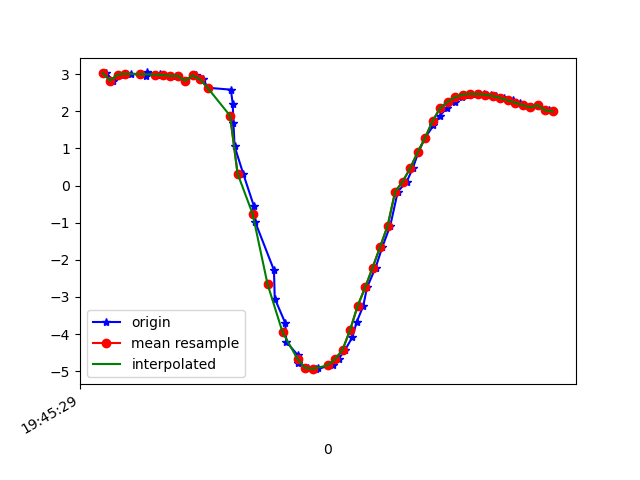

The data file committed next to this chart (first rows):
1617738329250, 433965886701081, 3.0347407, -3.8635929, 8.479566
1617738329268, 433965905931851, 2.826, -3.342, 8.769
1617738329295, 433965925162621, 2.985, -3.899, 8.481
1617738329317, 433965944393391, 3.012, -3.881, 8.48
1617738329357, 433965963624161, 2.953, -3.888, 8.497
1617738329359, 433965982854931, 3.046, -3.943, 8.439
1617738329393, 433966002085701, 3.008, -3.938, 8.455
1617738329397, 433966021316471, 2.968, -4.104, 8.39
1617738329400, 433966040547241, 2.974, -4.105, 8.387
1617738329437, 433966059778011, 2.955, -4.299, 8.296
1617738329441, 433966079008781, 2.956, -4.321, 8.284
1617738329461, 433966098239551, 2.823, -4.405, 8.287
1617738329488, 433966117470321, 2.97, -4.539, 8.162
1617738329507, 433966136701091, 2.859, -4.666, 8.13
1617738329522, 433966155931861, 2.632, -5.085, 7.953
1617738329582, 433966175162631, 2.583, -5.412, 7.751
1617738329587, 433966194393401, 2.209, -5.772, 7.605
1617738329589, 433966213624171, 1.672, -6.275, 7.339
1617738329592, 433966232854941, 1.056, -6.695, 7.079
1617738329615, 433966252085711, 0.3197, -7.045, 6.805
1617738329643, 433966271316481, -0.5381, -7.381, 6.424
1617738329647, 433966290547251, -0.9817, -7.328, 6.433
1617738329697, 433966309778021, -2.279, -7.738, 5.565
1617738329699, 433966329008791, -3.041, -7.727, 5.205
1617738329727, 433966348239561, -3.699, -7.743, 4.732
1617738329730, 433966367470331, -4.209, -7.814, 4.154
1617738329760, 433966386701101, -4.561, -7.84, 3.71
1617738329762, 433966405931871, -4.785, -7.779, 3.555
1617738329788, 433966425162641, -4.908, -7.655, 3.655
1617738329810, 433966444393411, -4.944, -7.492, 3.933
1617738329814, 433966463624181, -4.925, -7.309, 4.285
1617738329855, 433966482854951, -4.842, -7.141, 4.647
1617738329869, 433966502085721, -4.672, -7.004, 5.015
1617738329887, 433966521316491, -4.417, -6.86, 5.429
1617738329906, 433966540547261, -4.083, -6.667, 5.909
1617738329917, 433966559778031, -3.686, -6.404, 6.437
1617738329935, 433966579008801, -3.241, -6.097, 6.954
1617738329945, 433966598239571, -2.745, -5.757, 7.441
1617738329968, 433966617470341, -2.206, -5.364, 7.899
1617738329986, 433966636701111, -1.649, -4.938, 8.303
1617738330007, 433966655931881, -1.08, -4.547, 8.614
1617738330027, 433966675162651, -0.1634, -5.103, 8.365
1617738330051, 433966694393421, 0.1069, -4.494, 8.708
1617738330067, 433966713624191, 0.4671, -4.294, 8.797
1617738330082, 433966732854961, 0.8982, -4.337, 8.742
1617738330100, 433966752085731, 1.289, -4.384, 8.669
1617738330122, 433966771316501, 1.618, -4.43, 8.591
1617738330139, 433966790547271, 1.875, -4.461, 8.522
1617738330157, 433966809778041, 2.083, -4.488, 8.459
1617738330179, 433966829008811, 2.258, -4.49, 8.413
1617738330199, 433966848372651, 2.382, -4.46, 8.395
1617738330218, 433966867603421, 2.448, -4.414, 8.4
1617738330235, 433966886834191, 2.47, -4.379, 8.412
1617738330256, 433966906064961, 2.464, -4.366, 8.421
1617738330275, 433966925295731, 2.444, -4.383, 8.418
1617738330288, 433966944526501, 2.411, -4.434, 8.4
1617738330311, 433966963757271, 2.359, -4.498, 8.381
1617738330333, 433966982988041, 2.298, -4.539, 8.376
1617738330352, 433967002218811, 2.231, -4.541, 8.393
1617738330364, 433967021449581, 2.164, -4.521, 8.421
1617738330383, 433967040680351, 2.106, -4.505, 8.445
... 3 more rows
